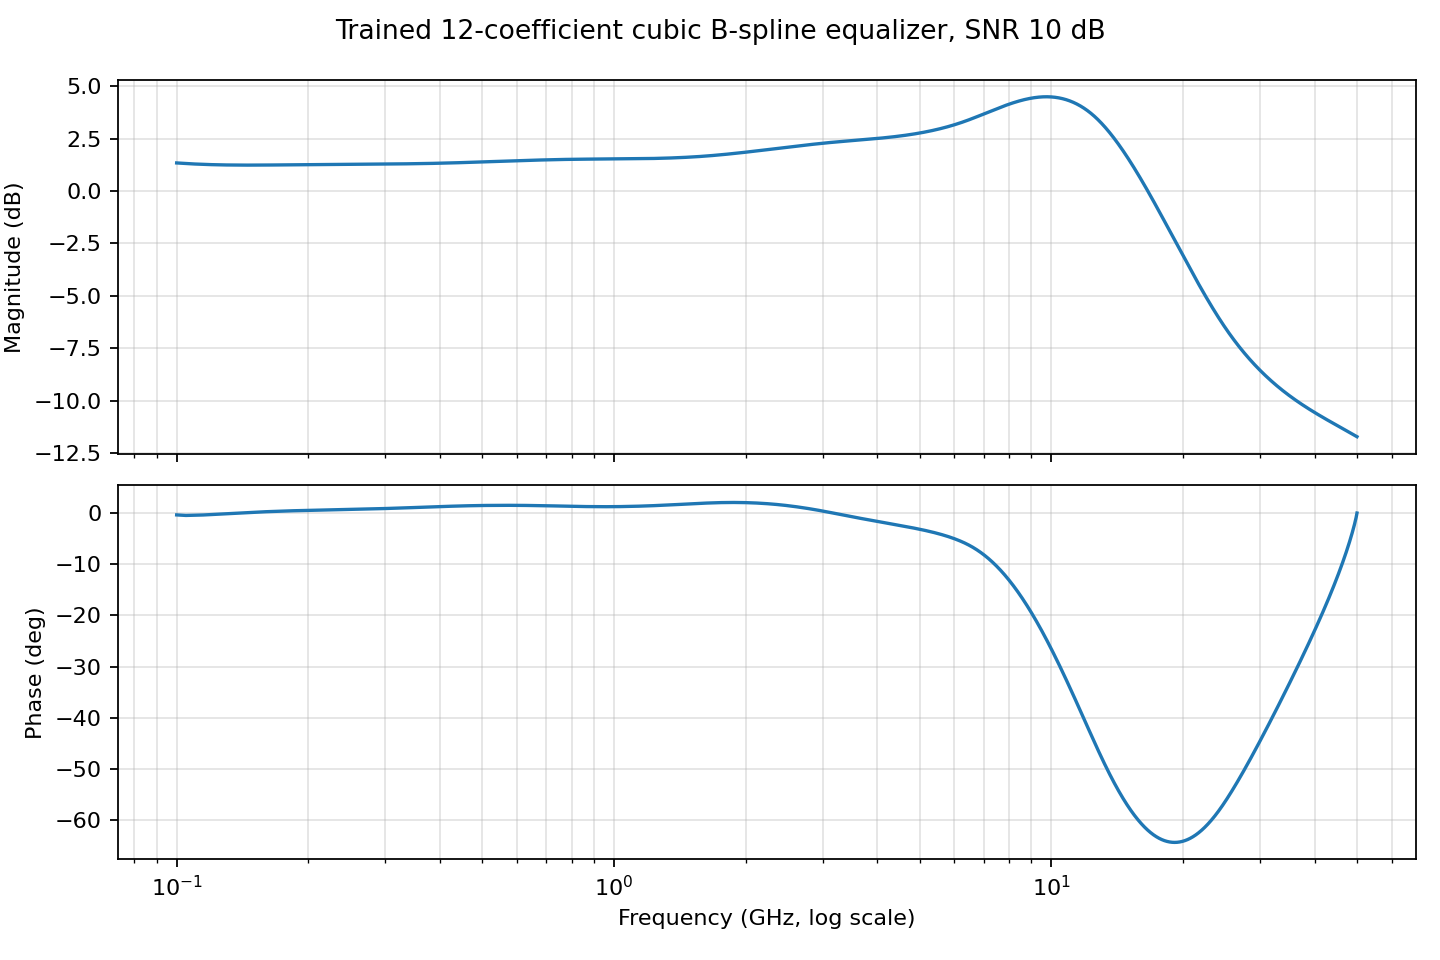

The file beside this chart, header and first rows:
frequency_hz, H_real, H_imag, magnitude_db, phase_deg
0.0000000000e+00, 1.1670355797e+00, 3.5630919500e-15, 1.3416819572e+00, 1.7493050465e-13
5.0000000000e+06, 1.1670355797e+00, -5.5307878938e-05, 1.3416819572e+00, -2.7153482661e-03
1.0000000000e+07, 1.1670355797e+00, -1.1891205213e-04, 1.3416819572e+00, -5.8380044065e-03
1.5000000000e+07, 1.1670355797e+00, -1.7159020354e-04, 1.3416819572e+00, -8.4242457524e-03
2.0000000000e+07, 1.1670354605e+00, -2.4973787367e-04, 1.3416810036e+00, -1.2260918505e-02
2.5000000000e+07, 1.1670354605e+00, -3.0550922384e-04, 1.3416810036e+00, -1.4999020845e-02
3.0000000000e+07, 1.1670354605e+00, -4.0579948109e-04, 1.3416819572e+00, -1.9922785461e-02
3.5000000000e+07, 1.1670354605e+00, -4.7112384345e-04, 1.3416819572e+00, -2.3129893467e-02
4.0000000000e+07, 1.1670353413e+00, -6.0365837999e-04, 1.3416810036e+00, -2.9636697844e-02
4.5000000000e+07, 1.1670353413e+00, -6.8666535662e-04, 1.3416819572e+00, -3.3711936325e-02
5.0000000000e+07, 1.1670352221e+00, -8.6605455726e-04, 1.3416819572e+00, -4.2519077659e-02
5.5000000000e+07, 1.1670351028e+00, -9.7810383886e-04, 1.3416810036e+00, -4.8020157963e-02
6.0000000000e+07, 1.1670348644e+00, -1.2274610344e-03, 1.3416810036e+00, -6.0262393206e-02
6.5000000000e+07, 1.1670347452e+00, -1.3862038031e-03, 1.3416819572e+00, -6.8055890501e-02
7.0000000000e+07, 1.1670342684e+00, -1.7463669647e-03, 1.3416819572e+00, -8.5738174617e-02
7.5000000000e+07, 1.1670339108e+00, -1.9827953074e-03, 1.3416819572e+00, -9.7345665097e-02
8.0000000000e+07, 1.1670328379e+00, -2.5384863839e-03, 1.3416819572e+00, -1.2462744862e-01
8.5000000000e+07, 1.1670318842e+00, -2.9169865884e-03, 1.3416819572e+00, -1.4321003854e-01
9.0000000000e+07, 1.1670290232e+00, -3.9024909493e-03, 1.3416819572e+00, -1.9159372151e-01
9.5000000000e+07, 1.1670265198e+00, -4.6022399329e-03, 1.3416819572e+00, -2.2594821453e-01
1.0000000000e+08, 1.1670117378e+00, -7.4599063955e-03, 1.3416819572e+00, -3.6624768376e-01
1.0500000000e+08, 1.1631487608e+00, -9.5630502328e-03, 1.3129990101e+00, -4.7105759382e-01
1.1000000000e+08, 1.1601762772e+00, -8.5769845173e-03, 1.2907170057e+00, -4.2357018590e-01
1.1500000000e+08, 1.1579068899e+00, -7.6815094799e-03, 1.2736641169e+00, -3.8009241223e-01
1.2000000000e+08, 1.1562137604e+00, -5.9948251583e-03, 1.2608790398e+00, -2.9706886411e-01
1.2500000000e+08, 1.1549826860e+00, -4.5674112625e-03, 1.2515776157e+00, -2.2657658160e-01
1.3000000000e+08, 1.1541284323e+00, -2.8153376188e-03, 1.2451088428e+00, -1.3976489007e-01
1.3500000000e+08, 1.1535766125e+00, -1.3626817381e-03, 1.2409350872e+00, -6.7681573331e-02
1.4000000000e+08, 1.1532682180e+00, 2.3956365476e-04, 1.2386064529e+00, 1.1901816353e-02
1.4500000000e+08, 1.1531536579e+00, 1.5463578748e-03, 1.2377517223e+00, 7.6832547784e-02
1.5000000000e+08, 1.1531912088e+00, 2.9268187936e-03, 1.2380542755e+00, 1.4541734755e-01
1.5500000000e+08, 1.1533466578e+00, 4.0326928720e-03, 1.2392501831e+00, 2.0033469796e-01
1.6000000000e+08, 1.1535902023e+00, 5.1793255843e-03, 1.2411191463e+00, 2.5724169612e-01
1.6500000000e+08, 1.1538982391e+00, 6.0785706155e-03, 1.2434704304e+00, 3.0182316899e-01
1.7000000000e+08, 1.1542487144e+00, 7.0067206398e-03, 1.2461476326e+00, 3.4780249000e-01
1.7500000000e+08, 1.1546254158e+00, 7.7166617848e-03, 1.2490159273e+00, 3.8291689754e-01
1.8000000000e+08, 1.1550118923e+00, 8.4548927844e-03, 1.2519621849e+00, 4.1940781474e-01
1.8500000000e+08, 1.1553969383e+00, 9.0042380616e-03, 1.2548877001e+00, 4.4650834799e-01
1.9000000000e+08, 1.1557681561e+00, 9.5881940797e-03, 1.2577137947e+00, 4.7531196475e-01
1.9500000000e+08, 1.1561182737e+00, 1.0013064370e-02, 1.2603713274e+00, 4.9622258544e-01
2.0000000000e+08, 1.1564376354e+00, 1.0485021397e-02, 1.2628016472e+00, 5.1946681738e-01
2.0500000000e+08, 1.1567237377e+00, 1.0832916945e-02, 1.2649743557e+00, 5.3656917810e-01
2.1000000000e+08, 1.1569788456e+00, 1.1248371564e-02, 1.2669191360e+00, 5.5702304840e-01
2.1500000000e+08, 1.1572090387e+00, 1.1566682719e-02, 1.2686703205e+00, 5.7267099619e-01
2.2000000000e+08, 1.1574168205e+00, 1.1958636343e-02, 1.2702591419e+00, 5.9196913242e-01
2.2500000000e+08, 1.1576074362e+00, 1.2268123217e-02, 1.2717137337e+00, 6.0718804598e-01
2.3000000000e+08, 1.1577825546e+00, 1.2652088888e-02, 1.2730586529e+00, 6.2609547377e-01
2.3500000000e+08, 1.1579464674e+00, 1.2963187881e-02, 1.2743141651e+00, 6.4139831066e-01
2.4000000000e+08, 1.1581002474e+00, 1.3347441331e-02, 1.2754998207e+00, 6.6032123566e-01
2.4500000000e+08, 1.1582478285e+00, 1.3665636070e-02, 1.2766342163e+00, 6.7597532272e-01
2.5000000000e+08, 1.1583895683e+00, 1.4054541476e-02, 1.2777317762e+00, 6.9512575865e-01
2.5500000000e+08, 1.1585289240e+00, 1.4382313006e-02, 1.2788070440e+00, 7.1124982834e-01
2.6000000000e+08, 1.1586658955e+00, 1.4777856879e-02, 1.2798713446e+00, 7.3072224855e-01
2.6500000000e+08, 1.1588034630e+00, 1.5115983784e-02, 1.2809346914e+00, 7.4735105038e-01
2.7000000000e+08, 1.1589413881e+00, 1.5518724918e-02, 1.2820084095e+00, 7.6716935635e-01
2.7500000000e+08, 1.1590822935e+00, 1.5866853297e-02, 1.2830991745e+00, 7.8428167105e-01
2.8000000000e+08, 1.1592258215e+00, 1.6276407987e-02, 1.2842166424e+00, 8.0442327261e-01
2.8500000000e+08, 1.1593742371e+00, 1.6633568332e-02, 1.2853668928e+00, 8.2196742296e-01
2.9000000000e+08, 1.1595269442e+00, 1.7048934475e-02, 1.2865554094e+00, 8.4237939119e-01
2.9500000000e+08, 1.1596860886e+00, 1.7413672060e-02, 1.2877882719e+00, 8.6028015614e-01
... 9,941 more rows
